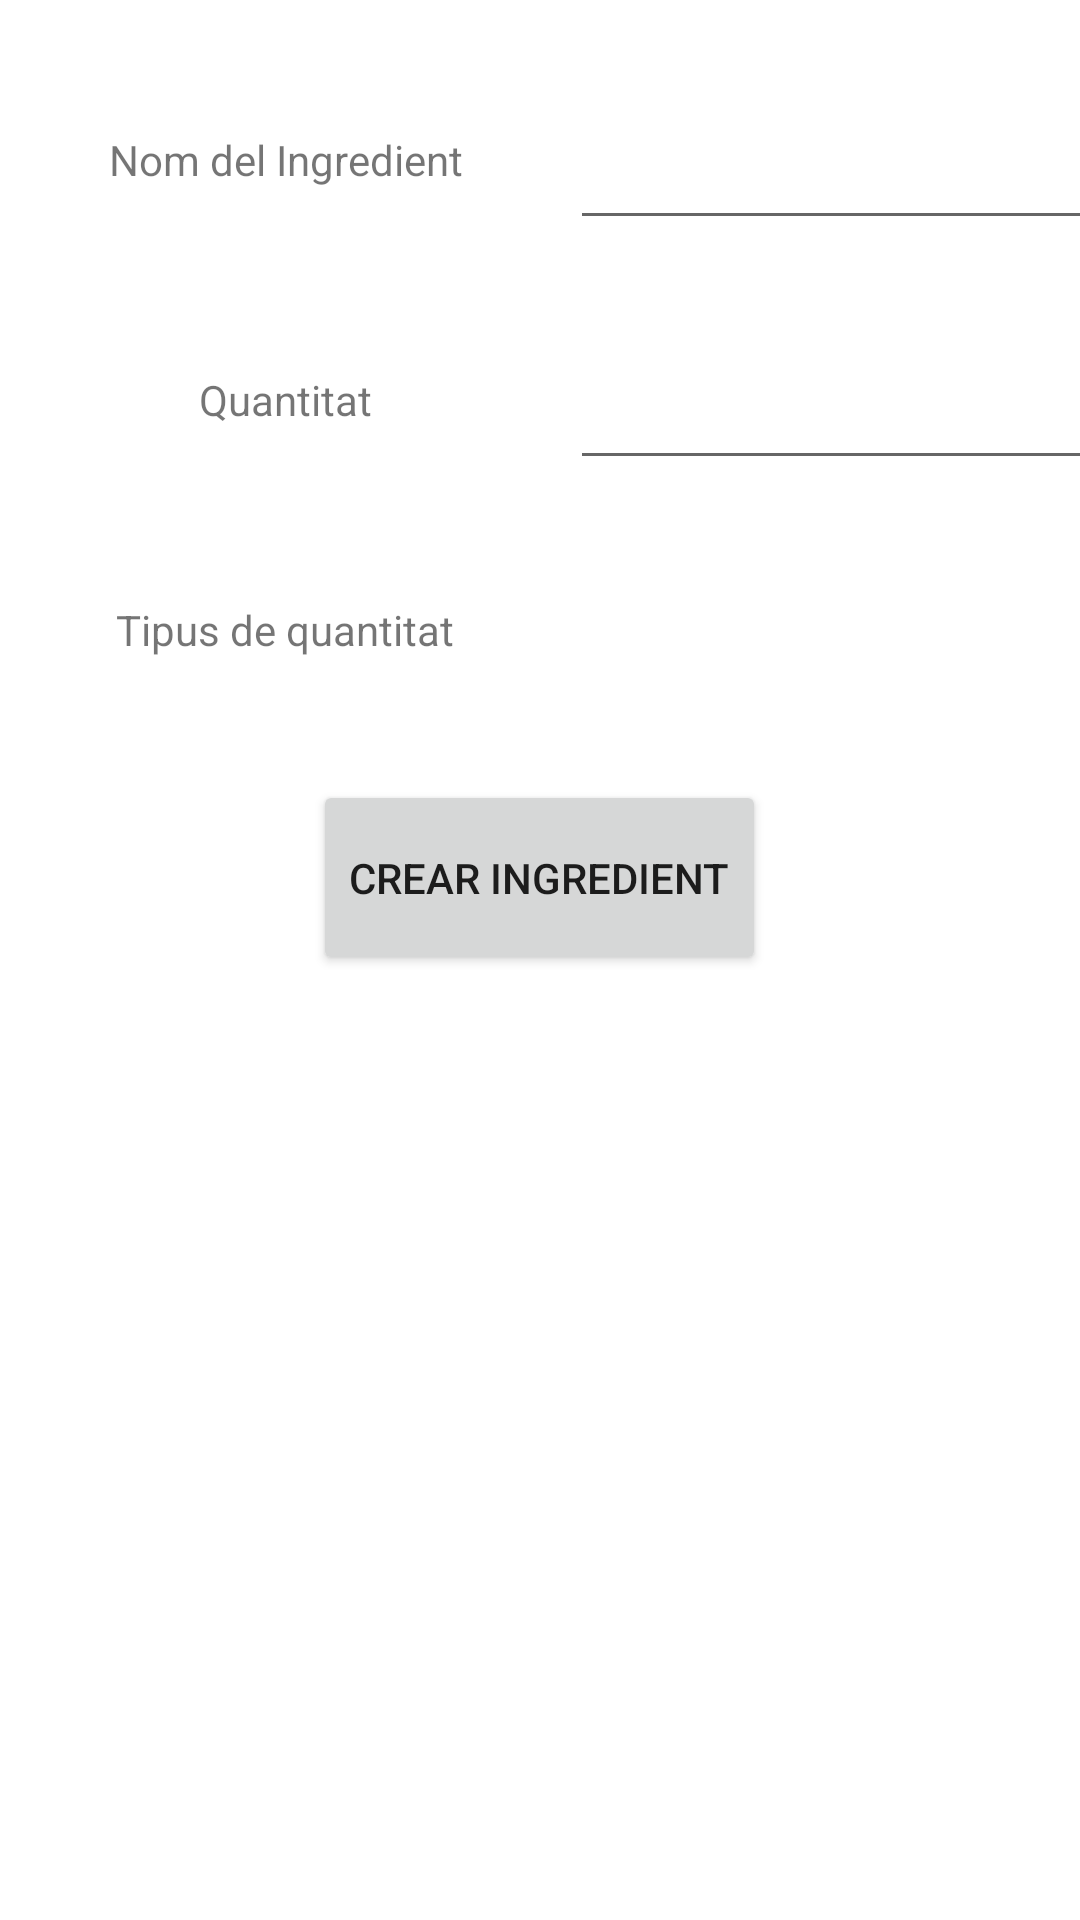

This screen was rendered from an Android layout file. Write that file and the resources it references.
<!-- AndroidManifest.xml: application theme Theme.CookUp -->
<!-- res/layout/activity_addingredient.xml -->
<?xml version="1.0" encoding="utf-8"?>
<RelativeLayout xmlns:android="http://schemas.android.com/apk/res/android"
    android:layout_width="match_parent"
    android:layout_height="match_parent"
    xmlns:app="http://schemas.android.com/apk/res-auto">

    <LinearLayout
        android:layout_width="match_parent"
        android:layout_height="wrap_content"
        android:orientation="vertical">

        <LinearLayout
            android:layout_width="match_parent"
            android:layout_height="wrap_content"
            android:orientation="horizontal"
            android:layout_marginTop="20dp">

            <TextView
                android:layout_width="190dp"
                android:layout_height="60dp"
                android:text="@string/ingredientname"
                android:gravity="center"/>

            <EditText
                android:id="@+id/nameIngredient"
                android:layout_width="200dp"
                android:layout_height="60dp"
                android:inputType="text"/>

        </LinearLayout>
        <LinearLayout
            android:layout_width="match_parent"
            android:layout_height="wrap_content"
            android:orientation="horizontal"
            android:layout_marginTop="20dp">

            <TextView
                android:layout_width="190dp"
                android:layout_height="60dp"
                android:text="@string/ingredientamount"
                android:gravity="center"/>

            <EditText
                android:id="@+id/amount"
                android:layout_width="200dp"
                android:layout_height="60dp"
                android:inputType="text"/>

        </LinearLayout>
        <LinearLayout
            android:layout_width="match_parent"
            android:layout_height="wrap_content"
            android:orientation="horizontal"
            android:layout_marginTop="20dp">

            <TextView
                android:layout_width="190dp"
                android:layout_height="60dp"
                android:text="@string/ingredienttype"
                android:gravity="center"/>

            <Spinner
                android:id="@+id/spinnerType"
                android:layout_width="200dp"
                android:layout_height="60dp"
                android:layout_gravity="center"/>

        </LinearLayout>

        <Button
            android:id="@+id/createIngredientButton"
            android:layout_width="wrap_content"
            android:layout_height="65dp"
            android:layout_gravity="center"
            android:text="@string/createIngredient"
            android:layout_marginTop="20dp"/>
    </LinearLayout>

</RelativeLayout>
<!-- resources referenced by this layout -->
<resources>
  <string name="createIngredient">Crear Ingredient</string>
  <string name="ingredientamount">Quantitat</string>
  <string name="ingredientname">Nom del Ingredient</string>
  <string name="ingredienttype">Tipus de quantitat</string>
  <style name="Theme.CookUp" parent="Theme.MaterialComponents.DayNight.DarkActionBar">
          
          <item name="colorPrimary">@color/purple_500</item>
          <item name="colorPrimaryVariant">@color/purple_700</item>
          <item name="colorOnPrimary">@color/white</item>
          
          <item name="colorSecondary">@color/teal_200</item>
          <item name="colorSecondaryVariant">@color/teal_700</item>
          <item name="colorOnSecondary">@color/black</item>
          
          <item name="android:statusBarColor" tools:targetApi="l">?attr/colorPrimaryVariant</item>
          
      </style>
  <!-- not gathered from this repository: default colours our renderer supplied (Android Studio template values) -->
  <color name="purple_500">#FF6200EE</color>
  <color name="purple_700">#FF3700B3</color>
  <color name="teal_200">#FF03DAC5</color>
  <color name="teal_700">#FF018786</color>
  <color name="black">#FF000000</color>
  <color name="white">#FFFFFFFF</color>
</resources>
